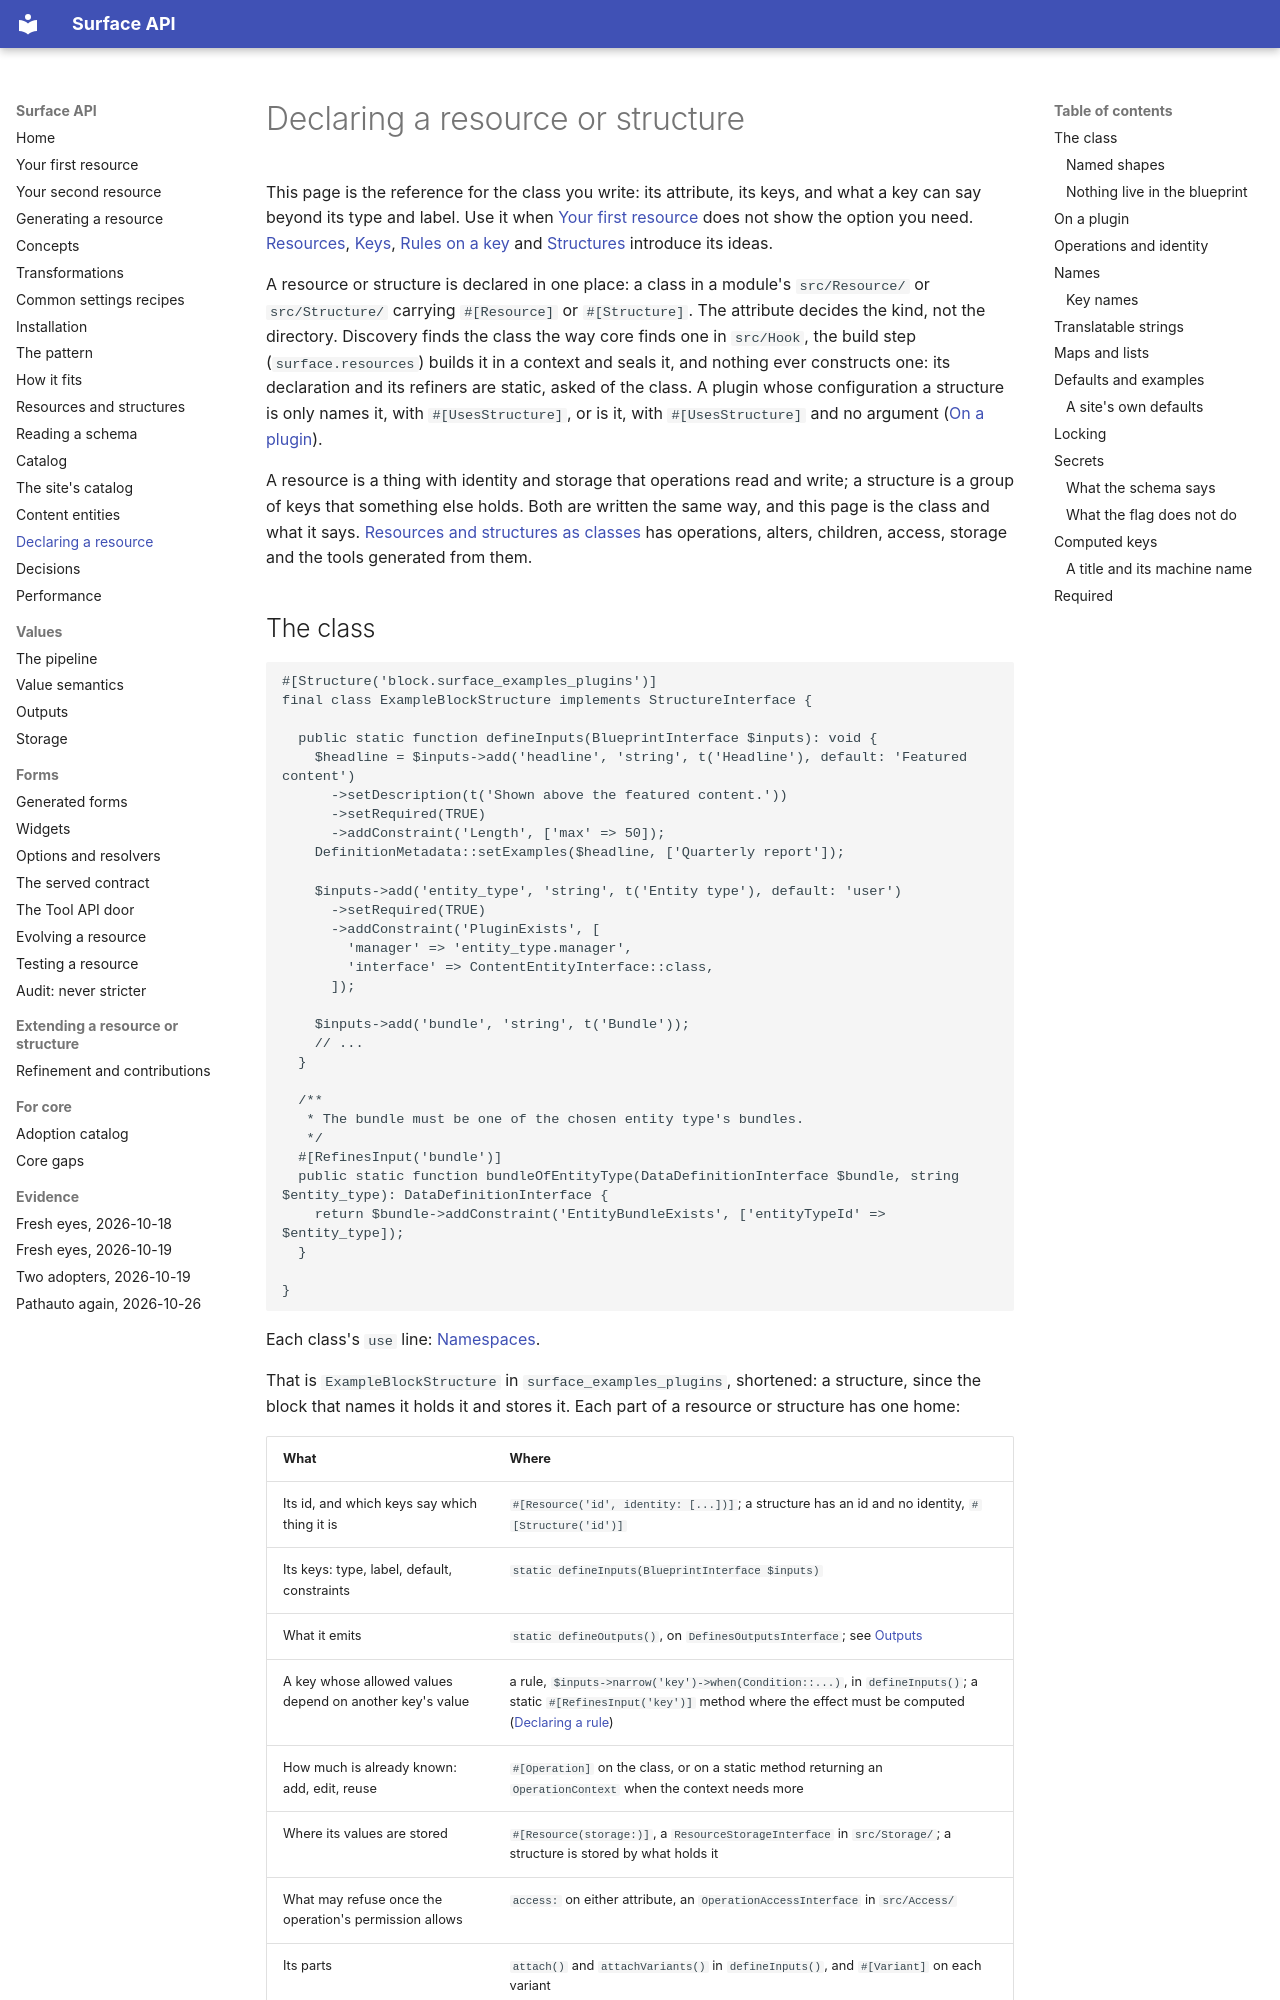

repository: mlander/data_surface · page: declaring-a-resource/index.html · generator: mkdocs

# Declaring a resource or structure

This page is the reference for the class you write: its attribute, its
keys, and what a key can say beyond its type and label. Use it when
[Your first resource](first-resource.md) does not show the option you
need. [Resources](introduction/02-resources.md),
[Keys](introduction/05-keys.md),
[Rules on a key](introduction/06-rules-on-a-key.md) and
[Structures](introduction/03-structures.md) introduce its ideas.

A resource or structure is declared in one place: a class in a module's
`src/Resource/` or `src/Structure/` carrying `#[Resource]` or
`#[Structure]`. The attribute decides the kind, not the directory.
Discovery finds the class the way core finds one in `src/Hook`, the
build step (`surface.resources`) builds it in a context and seals
it, and nothing ever constructs one: its declaration and its refiners are
static, asked of the class. A plugin whose configuration a structure is
only names it, with `#[UsesStructure]`, or is it, with `#[UsesStructure]`
and no argument ([On a plugin](#on-a-plugin)).

A resource is a thing with identity and storage that operations read
and write; a structure is a group of keys that something else
holds. Both are written the same way, and this page is the class and
what it says. [Resources and structures as classes](resources.md) has
operations, alters, children, access, storage and the tools generated
from them.
